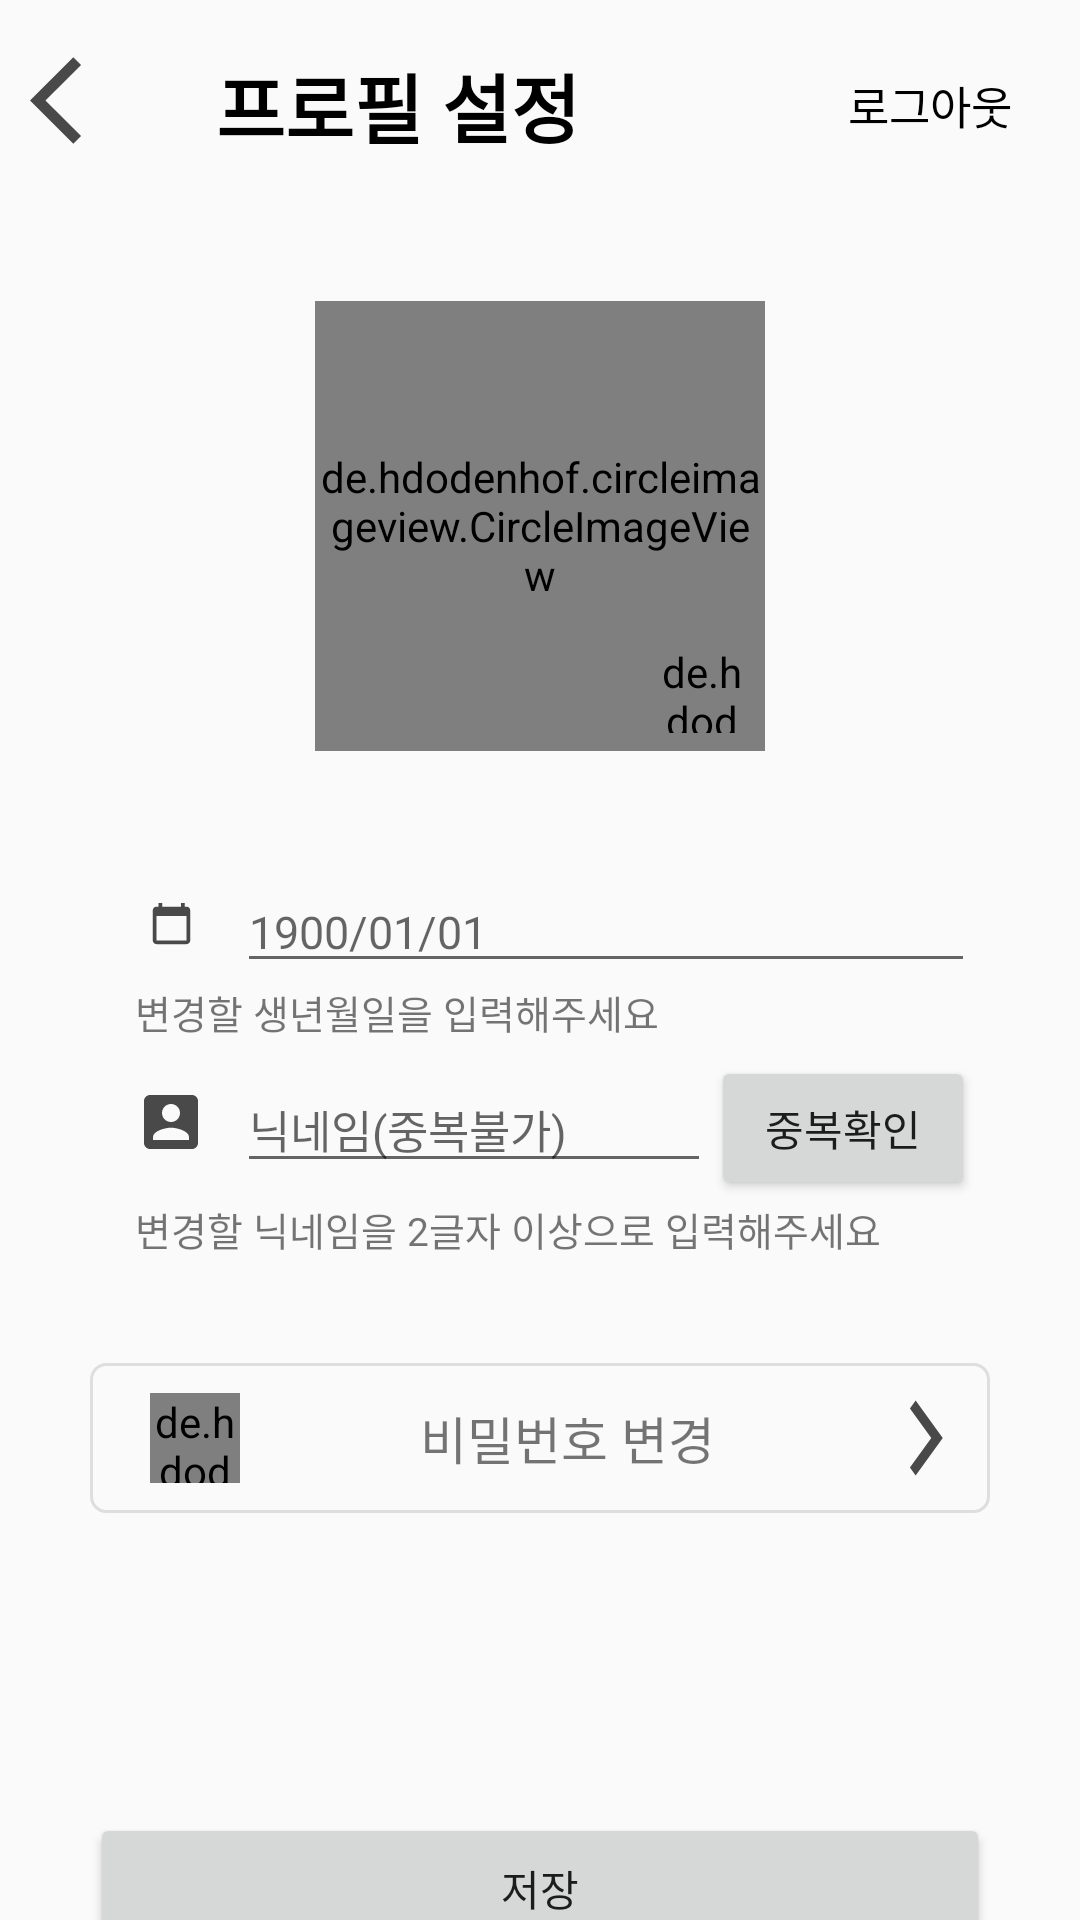

Write the Android layout XML for this screen, with the resource values it uses.
<!-- AndroidManifest.xml: application theme Theme.AppCompat.Light.NoActionBar -->
<!-- res/layout/activity_profile_setting.xml -->
<androidx.constraintlayout.widget.ConstraintLayout xmlns:android="http://schemas.android.com/apk/res/android"
    xmlns:app="http://schemas.android.com/apk/res-auto"
    xmlns:tools="http://schemas.android.com/tools"
    android:layout_width="match_parent"
    android:layout_height="match_parent"
    tools:context=".Login.Join">

    <LinearLayout
        android:id="@+id/action_bar"
        android:layout_width="match_parent"
        android:layout_height="wrap_content"
        android:orientation="horizontal"
        app:layout_constraintRight_toRightOf="parent"
        app:layout_constraintTop_toTopOf="parent"
        >

        <Button
            android:id="@+id/btn_back"
            android:layout_width="35dp"
            android:layout_height="35dp"
            android:layout_margin="10dp"
            android:background="@drawable/ic_baseline_arrow_back_ios_24" />

        <TextView
            android:layout_width="wrap_content"
            android:layout_height="wrap_content"
            android:layout_margin="17dp"
            android:text="프로필 설정"
            android:textColor="@color/black"
            android:textSize="25dp"
            android:textStyle="bold" />

        <Space
            android:layout_width="0dp"
            android:layout_height="match_parent"
            android:layout_weight="1"/>

        <TextView
            android:id="@+id/btn_logout"
            android:clickable="true"
            android:layout_width="100dp"
            android:layout_height="match_parent"
            android:gravity="center"
            android:text="로그아웃"
            android:textColor="@color/black"
            android:textSize="15dp" />
    </LinearLayout>

    <LinearLayout
        android:id="@+id/content"
        android:layout_width="match_parent"
        android:layout_height="0dp"
        android:layout_marginTop="30dp"
        android:paddingHorizontal="30dp"
        android:orientation="vertical"
        app:layout_constraintBottom_toBottomOf="parent"
        app:layout_constraintRight_toRightOf="parent"
        app:layout_constraintTop_toBottomOf="@id/action_bar"
        app:layout_constraintVertical_bias="0.0">

        <androidx.constraintlayout.widget.ConstraintLayout
            android:layout_width="wrap_content"
            android:layout_height="wrap_content"
            android:layout_gravity="center">

            <de.hdodenhof.circleimageview.CircleImageView
                android:id="@+id/img_profile"
                android:layout_width="150dp"
                android:layout_height="150dp"
                android:layout_gravity="center"
                android:src="@mipmap/ic_launcher_round"
                app:civ_border_color="@color/gray_200"
                app:civ_border_width="2dp"
                app:layout_constraintLeft_toLeftOf="parent"
                app:layout_constraintTop_toTopOf="parent"
                app:layout_constraintVertical_bias="0.05" />

            <de.hdodenhof.circleimageview.CircleImageView
                android:id="@+id/img_camera"
                android:layout_width="30dp"
                android:layout_height="30dp"
                android:layout_gravity="center"
                android:src="@drawable/ic_baseline_camera_alt_24"
                app:civ_border_color="@color/gray_200"
                app:civ_border_width="2dp"
                app:civ_circle_background_color="@color/gray_200"
                app:layout_constraintBottom_toBottomOf="@id/img_profile"
                app:layout_constraintHorizontal_bias="0.95"
                app:layout_constraintLeft_toLeftOf="@id/img_profile"
                app:layout_constraintRight_toRightOf="@id/img_profile"
                app:layout_constraintTop_toTopOf="@id/img_profile"
                app:layout_constraintVertical_bias="0.95" />
        </androidx.constraintlayout.widget.ConstraintLayout>

        <TableLayout
            android:layout_marginTop="30dp"
            android:layout_width="match_parent"
            android:layout_height="wrap_content"
            android:padding="5dp">



            <TableRow
                android:layout_width="match_parent"
                android:layout_height="match_parent"
                android:layout_marginTop="5dp">

                <ImageView
                    android:layout_width="wrap_content"
                    android:layout_height="wrap_content"
                    android:padding="10dp"
                    app:srcCompat="@drawable/ic_baseline_calendar_today_24" />

                <EditText
                    android:id="@+id/Date"
                    android:layout_width="wrap_content"
                    android:layout_height="wrap_content"
                    android:layout_weight="1"
                    android:clickable="true"
                    android:editable="false"
                    android:focusable="false"
                    android:hint="1900/01/01"
                    android:textSize="15sp" />
                
                
                
                
                
                
                
            </TableRow>

            <TableRow
                android:layout_width="match_parent"
                android:layout_height="match_parent">

                <TextView
                    android:id="@+id/Tv_data_memo"
                    android:layout_width="match_parent"
                    android:layout_height="match_parent"
                    android:layout_marginLeft="10dp"
                    android:layout_span="2"
                    android:layout_weight="1"
                    android:text="변경할 생년월일을 입력해주세요"
                    android:textSize="13dp" />
            </TableRow>
            <TableRow
                android:layout_width="match_parent"
                android:layout_height="match_parent"
                android:layout_marginTop="5dp">

                <ImageView
                    android:layout_width="wrap_content"
                    android:layout_height="wrap_content"
                    android:padding="10dp"
                    app:srcCompat="@drawable/ic_baseline_account_box_24" />

                <EditText
                    android:id="@+id/Ev_nickname"
                    android:layout_width="wrap_content"
                    android:layout_height="wrap_content"
                    android:layout_weight="1"
                    android:ems="10"
                    android:hint="닉네임(중복불가)"
                    android:inputType="textPersonName"
                    android:textSize="15dp" />
                <Button
                    android:text="중복확인"
                    android:id="@+id/btn_overlay_check"
                    android:layout_width="match_parent"
                    android:layout_height="wrap_content"/>
            </TableRow>
            <TableRow
                android:layout_width="match_parent"
                android:layout_height="match_parent">
                <TextView
                    android:id="@+id/Tv_nickname_memo"
                    android:layout_width="match_parent"
                    android:layout_height="match_parent"
                    android:layout_marginLeft="10dp"
                    android:layout_span="2"
                    android:layout_weight="1"
                    android:text="변경할 닉네임을 2글자 이상으로 입력해주세요"
                    android:textSize="13dp" />
            </TableRow>
        </TableLayout>
        <Space
            android:layout_width="match_parent"
            android:layout_height="30dp"/>
        <LinearLayout
            android:padding="10dp"
            android:id="@+id/btn_change_password"
            android:paddingVertical="2dp"
            android:layout_width="match_parent"
            android:layout_height="wrap_content"
            android:background="@drawable/roundborder">

            <de.hdodenhof.circleimageview.CircleImageView
                android:layout_width="30dp"
                android:layout_height="30dp"
                android:layout_gravity="center"
                android:layout_marginLeft="10dp"
                android:src="@drawable/ic_baseline_vpn_key_24" />

            <TextView
                android:layout_gravity="center"
                android:padding="0dp"
                android:layout_width="0dp"
                android:layout_height="wrap_content"
                android:layout_weight="1"
                android:gravity="center"
                android:text="비밀번호 변경"
                android:textSize="17dp" />

            <ImageView
                android:layout_width="0dp"
                android:layout_height="30dp"
                android:layout_gravity="center"
                android:layout_weight="0.1"
                android:background="@drawable/ic_baseline_arrow_forward_ios_24" />
        </LinearLayout>
        <Space
            android:layout_width="match_parent"
            android:layout_height="100dp"/>

        <Button
            android:id="@+id/btn_setting"
            android:layout_width="match_parent"
            android:layout_height="50dp"
            android:text="저장" />
    </LinearLayout>
</androidx.constraintlayout.widget.ConstraintLayout>
<!-- resources referenced by this layout -->
<resources>
  <color name="black">#FF000000</color>
  <color name="gray_200">#BFBFBF</color>
  <!-- drawable ic_baseline_account_box_24 (drawable) -->
  <vector android:height="24dp" android:tint="#494949"
      android:viewportHeight="24" android:viewportWidth="24"
      android:width="24dp" xmlns:android="http://schemas.android.com/apk/res/android">
      <path android:fillColor="@android:color/white" android:pathData="M3,5v14c0,1.1 0.89,2 2,2h14c1.1,0 2,-0.9 2,-2L21,5c0,-1.1 -0.9,-2 -2,-2L5,3c-1.11,0 -2,0.9 -2,2zM15,9c0,1.66 -1.34,3 -3,3s-3,-1.34 -3,-3 1.34,-3 3,-3 3,1.34 3,3zM6,17c0,-2 4,-3.1 6,-3.1s6,1.1 6,3.1v1L6,18v-1z"/>
  </vector>
  <!-- drawable ic_baseline_arrow_back_ios_24 (drawable) -->
  <vector android:height="20dp" android:tint="#494949"
      android:viewportHeight="24" android:viewportWidth="24"
      android:width="20dp" xmlns:android="http://schemas.android.com/apk/res/android">
      <path android:fillColor="@android:color/white" android:pathData="M11.67,3.87L9.9,2.1 0,12l9.9,9.9 1.77,-1.77L3.54,12z"/>
  </vector>
  <!-- drawable ic_baseline_arrow_forward_ios_24 (drawable) -->
  <vector android:autoMirrored="true" android:height="24dp"
      android:tint="#494949" android:viewportHeight="24"
      android:viewportWidth="24" android:width="24dp" xmlns:android="http://schemas.android.com/apk/res/android">
      <path android:fillColor="@android:color/white" android:pathData="M5.88,4.12L13.76,12l-7.88,7.88L8,22l10,-10L8,2z"/>
  </vector>
  <!-- drawable ic_baseline_calendar_today_24 (drawable) -->
  <vector android:height="15dp" android:tint="#494949"
      android:viewportHeight="24" android:viewportWidth="24"
      android:width="15dp" xmlns:android="http://schemas.android.com/apk/res/android">
      <path android:fillColor="@android:color/white" android:pathData="M20,3h-1L19,1h-2v2L7,3L7,1L5,1v2L4,3c-1.1,0 -2,0.9 -2,2v16c0,1.1 0.9,2 2,2h16c1.1,0 2,-0.9 2,-2L22,5c0,-1.1 -0.9,-2 -2,-2zM20,21L4,21L4,8h16v13z"/>
  </vector>
  <!-- drawable ic_baseline_camera_alt_24 (drawable) -->
  <vector android:autoMirrored="true" android:height="24dp"
      android:tint="#494949" android:viewportHeight="24"
      android:viewportWidth="24" android:width="24dp" xmlns:android="http://schemas.android.com/apk/res/android">
      <path android:fillColor="@color/gray_200" android:pathData="M12,12m-3.2,0a3.2,3.2 0,1 1,6.4 0a3.2,3.2 0,1 1,-6.4 0"/>
      <path android:fillColor="@color/gray_200" android:pathData="M9,2L7.17,4L4,4c-1.1,0 -2,0.9 -2,2v12c0,1.1 0.9,2 2,2h16c1.1,0 2,-0.9 2,-2L22,6c0,-1.1 -0.9,-2 -2,-2h-3.17L15,2L9,2zM12,17c-2.76,0 -5,-2.24 -5,-5s2.24,-5 5,-5 5,2.24 5,5 -2.24,5 -5,5z"/>
  </vector>
  <!-- drawable ic_baseline_vpn_key_24 (drawable) -->
  <vector android:height="24dp" android:tint="#494949"
      android:viewportHeight="24" android:viewportWidth="24"
      android:width="24dp" xmlns:android="http://schemas.android.com/apk/res/android">
      <path android:fillColor="@android:color/white" android:pathData="M12.65,10C11.83,7.67 9.61,6 7,6c-3.31,0 -6,2.69 -6,6s2.69,6 6,6c2.61,0 4.83,-1.67 5.65,-4H17v4h4v-4h2v-4H12.65zM7,14c-1.1,0 -2,-0.9 -2,-2s0.9,-2 2,-2 2,0.9 2,2 -0.9,2 -2,2z"/>
  </vector>
  <!-- drawable roundborder (drawable) -->
  <?xml version="1.0" encoding="UTF-8"?>
  <shape xmlns:android="http://schemas.android.com/apk/res/android" android:shape="rectangle">
      <corners android:radius="5dp"/>
      <padding android:left="5dp" android:right="5dp" android:top="5dp" android:bottom="5dp"/>
      <stroke android:width="1dp" android:color="#DFDEDE"/>
  </shape>
</resources>
